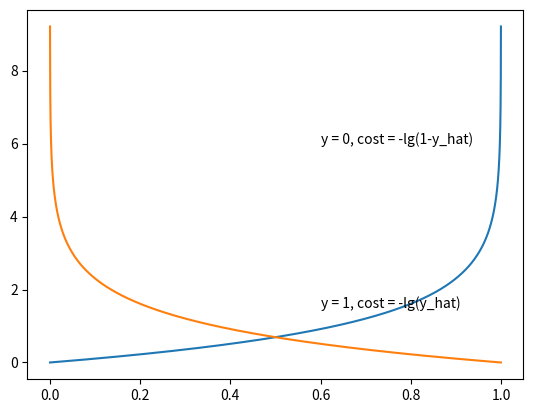

Python code for this plot:
import numpy as np
import matplotlib.pyplot as plt

# costFunc = -(y*lg(y') + (1-y)*log(1-y'))
# When y = 0, costFunc = -log(1-y')
# When y = 1, costFunc = -log(y')

x = np.arange(0.0001, 1.0, 0.0001)
y1 = -np.log(1-x)
y2 = -np.log(x)

plt.plot(x, y1)
plt.text(0.6, 6, 'y = 0, cost = -lg(1-y_hat)')
plt.show()

plt.plot(x, y2)
plt.text(0.6, 1.5, 'y = 1, cost = -lg(y_hat)')
plt.show()
